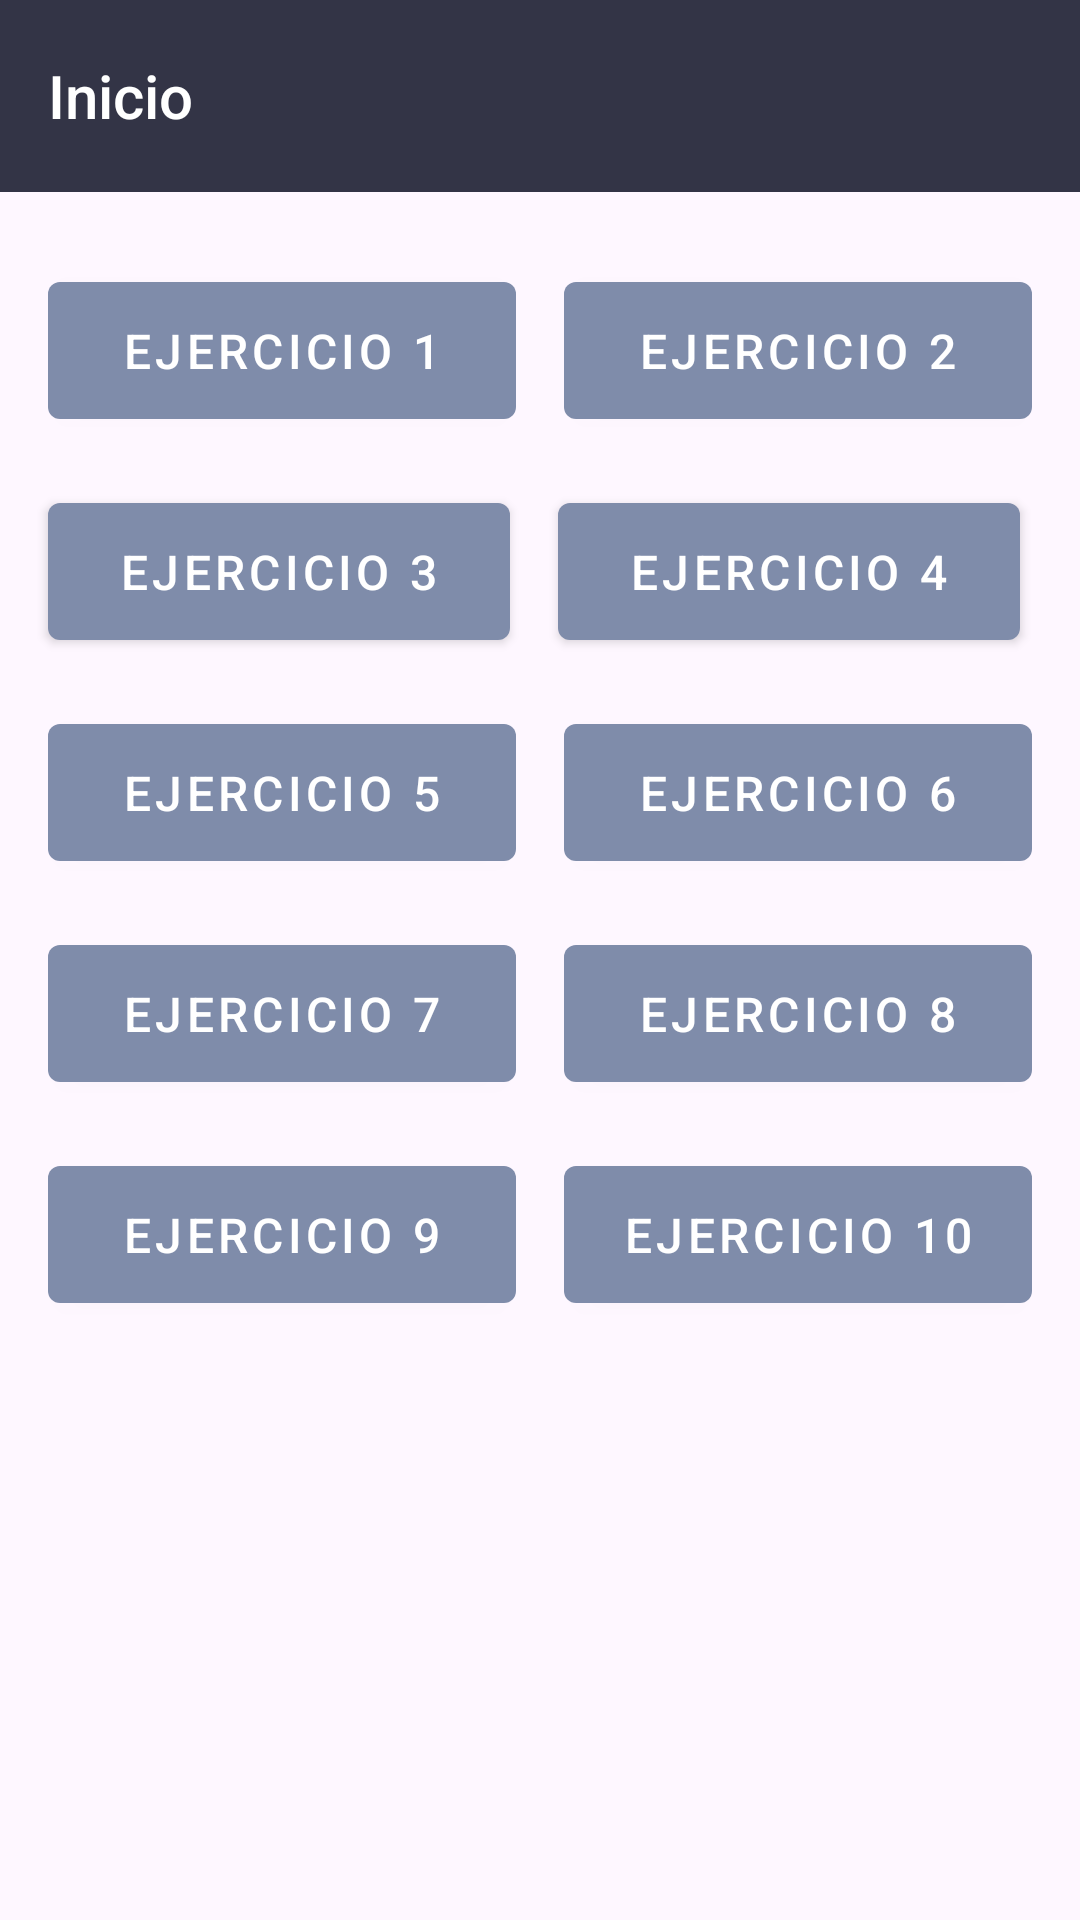

Reconstruct the res/layout file that produces this screen, plus the resources it refers to.
<!-- AndroidManifest.xml: application theme Theme.AplicacionTAP -->
<!-- res/layout/activity_main.xml -->
<?xml version="1.0" encoding="utf-8"?>
<androidx.constraintlayout.widget.ConstraintLayout
    xmlns:android="http://schemas.android.com/apk/res/android"
    xmlns:app="http://schemas.android.com/apk/res-auto"
    android:layout_width="match_parent"
    android:layout_height="match_parent">

    <androidx.appcompat.widget.Toolbar
        android:id="@+id/toolbar"
        android:layout_width="0dp"
        android:layout_height="wrap_content"
        android:minHeight="?attr/actionBarSize"
        style="@style/ToolbarPersonalizado"
        app:title="Inicio"
        app:titleTextColor="@android:color/white"
        app:layout_constraintTop_toTopOf="parent"
        app:layout_constraintStart_toStartOf="parent"
        app:layout_constraintEnd_toEndOf="parent" />

    
    <com.google.android.material.button.MaterialButton
        android:id="@+id/button1"
        style="@style/BotonEstilo"
        android:layout_width="0dp"
        android:layout_height="wrap_content"
        android:layout_marginStart="16dp"
        android:layout_marginTop="24dp"
        android:layout_marginEnd="8dp"
        android:text="Ejercicio 1"
        app:layout_constraintEnd_toStartOf="@+id/button2"
        app:layout_constraintStart_toStartOf="parent"
        app:layout_constraintTop_toBottomOf="@id/toolbar" />

    <com.google.android.material.button.MaterialButton
        android:id="@+id/button2"
        style="@style/BotonEstilo"
        android:layout_width="0dp"
        android:layout_height="wrap_content"
        android:layout_marginStart="8dp"
        android:layout_marginEnd="16dp"
        android:text="Ejercicio 2"
        app:layout_constraintEnd_toEndOf="parent"
        app:layout_constraintStart_toEndOf="@id/button1"
        app:layout_constraintTop_toTopOf="@id/button1" />

    
    <com.google.android.material.button.MaterialButton
        android:id="@+id/button3"
        style="@style/BotonEstilo"
        android:layout_width="0dp"
        android:layout_height="wrap_content"
        android:layout_marginStart="16dp"
        android:layout_marginTop="16dp"
        android:layout_marginEnd="8dp"
        android:text="Ejercicio 3"
        app:layout_constraintEnd_toStartOf="@+id/button4"
        app:layout_constraintStart_toStartOf="parent"
        app:layout_constraintTop_toBottomOf="@id/button1" />

    <com.google.android.material.button.MaterialButton
        android:id="@+id/button4"
        style="@style/BotonEstilo"
        android:layout_width="0dp"
        android:layout_height="wrap_content"
        android:layout_marginStart="8dp"
        android:layout_marginEnd="20dp"
        android:text="Ejercicio 4"
        app:layout_constraintEnd_toEndOf="parent"
        app:layout_constraintStart_toEndOf="@id/button3"
        app:layout_constraintTop_toTopOf="@id/button3" />

    
    <com.google.android.material.button.MaterialButton
        android:id="@+id/button5"
        style="@style/BotonEstilo"
        android:layout_width="0dp"
        android:layout_height="wrap_content"
        android:layout_marginStart="16dp"
        android:layout_marginTop="16dp"
        android:layout_marginEnd="8dp"
        android:text="Ejercicio 5"
        app:layout_constraintEnd_toStartOf="@+id/button6"
        app:layout_constraintStart_toStartOf="parent"
        app:layout_constraintTop_toBottomOf="@id/button3" />

    <com.google.android.material.button.MaterialButton
        android:id="@+id/button6"
        style="@style/BotonEstilo"
        android:layout_width="0dp"
        android:layout_height="wrap_content"
        android:layout_marginStart="8dp"
        android:layout_marginEnd="16dp"
        android:text="Ejercicio 6"
        app:layout_constraintEnd_toEndOf="parent"
        app:layout_constraintStart_toEndOf="@id/button5"
        app:layout_constraintTop_toTopOf="@id/button5" />

    
    <com.google.android.material.button.MaterialButton
        android:id="@+id/button7"
        style="@style/BotonEstilo"
        android:layout_width="0dp"
        android:layout_height="wrap_content"
        android:layout_marginStart="16dp"
        android:layout_marginTop="16dp"
        android:layout_marginEnd="8dp"
        android:text="Ejercicio 7"
        app:layout_constraintEnd_toStartOf="@+id/button8"
        app:layout_constraintStart_toStartOf="parent"
        app:layout_constraintTop_toBottomOf="@id/button5" />

    <com.google.android.material.button.MaterialButton
        android:id="@+id/button8"
        style="@style/BotonEstilo"
        android:layout_width="0dp"
        android:layout_height="wrap_content"
        android:layout_marginStart="8dp"
        android:layout_marginEnd="16dp"
        android:text="Ejercicio 8"
        app:layout_constraintEnd_toEndOf="parent"
        app:layout_constraintStart_toEndOf="@id/button7"
        app:layout_constraintTop_toTopOf="@id/button7" />

    
    <com.google.android.material.button.MaterialButton
        android:id="@+id/button9"
        style="@style/BotonEstilo"
        android:layout_width="0dp"
        android:layout_height="wrap_content"
        android:layout_marginStart="16dp"
        android:layout_marginTop="16dp"
        android:layout_marginEnd="8dp"
        android:text="Ejercicio 9"
        app:layout_constraintEnd_toStartOf="@+id/button10"
        app:layout_constraintStart_toStartOf="parent"
        app:layout_constraintTop_toBottomOf="@id/button7" />

    <com.google.android.material.button.MaterialButton
        android:id="@+id/button10"
        style="@style/BotonEstilo"
        android:layout_width="0dp"
        android:layout_height="wrap_content"
        android:layout_marginStart="8dp"
        android:layout_marginEnd="16dp"
        android:text="Ejercicio 10"
        app:layout_constraintEnd_toEndOf="parent"
        app:layout_constraintStart_toEndOf="@id/button9"
        app:layout_constraintTop_toTopOf="@id/button9" />

</androidx.constraintlayout.widget.ConstraintLayout>
<!-- resources referenced by this layout -->
<resources>
  <style name="BotonEstilo" parent="Widget.MaterialComponents.Button">
          <item name="backgroundTint">#7F8CAA</item> 
          <item name="android:textColor">#FFFFFF</item>
          <item name="android:padding">12dp</item>
          <item name="android:textSize">16sp</item>
          <item name="android:fontFamily">sans-serif-medium</item>
      </style>
  <style name="ToolbarPersonalizado" parent="Widget.AppCompat.Toolbar">
          <item name="android:background">#333446</item>
          <item name="titleTextColor">#EAEFEF</item>
      </style>
  <style name="Theme.AplicacionTAP" parent="Base.Theme.AplicacionTAP" />
  <style name="Base.Theme.AplicacionTAP" parent="Theme.Material3.DayNight.NoActionBar">
          
          
      </style>
</resources>
